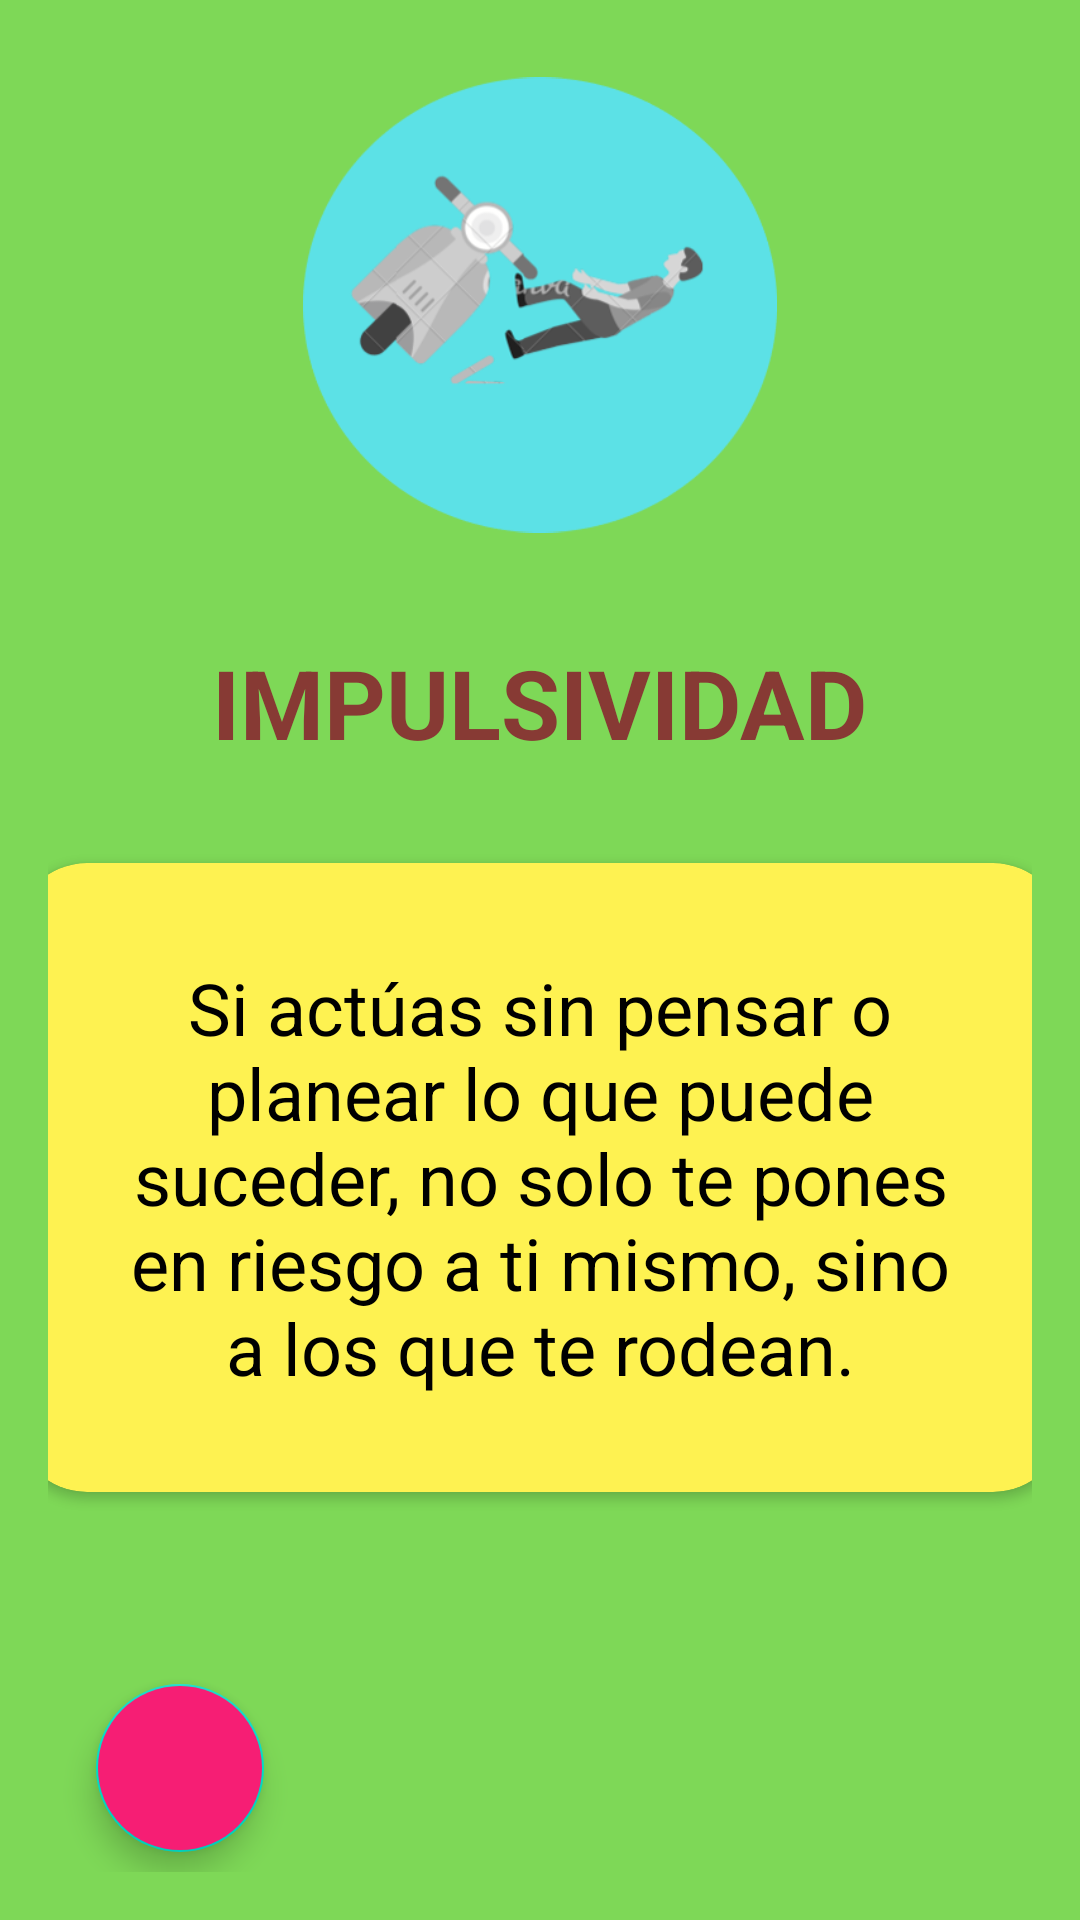

Here is an Android app screen rendered from its layout file. Give the layout XML and the strings, colors and styles it references.
<!-- AndroidManifest.xml: application theme Theme.Lmental -->
<!-- res/layout/activity_impulsiveness.xml -->
<?xml version="1.0" encoding="utf-8"?>
<LinearLayout xmlns:android="http://schemas.android.com/apk/res/android"
    xmlns:app="http://schemas.android.com/apk/res-auto"
    xmlns:tools="http://schemas.android.com/tools"
    android:layout_width="match_parent"
    android:layout_height="match_parent"
    android:background="@color/sub_background"
    android:padding="16dp"
    android:orientation="vertical"
    android:gravity="center"
    tools:context=".suicide.FourthOption.Impulsiveness">

    <ImageView
        android:layout_width="158dp"
        android:layout_height="158dp"
        android:src="@drawable/impulsiveness_round_ic"/>

    <TextView
        android:layout_marginVertical="32dp"
        android:layout_width="wrap_content"
        android:layout_height="wrap_content"
        android:text="Impulsividad"
        android:textStyle="bold"
        android:textAllCaps="true"
        android:textSize="32sp"
        android:textColor="#873A34"/>

    <androidx.cardview.widget.CardView
        android:layout_width="350dp"
        android:layout_height="wrap_content"
        app:cardBackgroundColor="@color/main_background"
        app:cardCornerRadius="24dp">

        <LinearLayout
            android:layout_width="wrap_content"
            android:layout_height="wrap_content"
            android:orientation="vertical"
            android:padding="32dp">
            <TextView
                android:layout_width="wrap_content"
                android:layout_height="wrap_content"
                android:textColor="@color/black"
                android:gravity="center"
                android:textSize="24sp"
                android:text="Si actúas sin pensar o planear lo que puede suceder, no solo te pones en riesgo a ti mismo, sino a los que te rodean."/>

        </LinearLayout>

    </androidx.cardview.widget.CardView>

    <com.google.android.material.floatingactionbutton.FloatingActionButton
        android:id="@+id/fabImpulsivenessReturn"
        android:layout_width="wrap_content"
        android:layout_height="wrap_content"
        android:layout_marginTop="64dp"
        android:layout_marginLeft="16dp"
        android:layout_gravity="start"
        android:backgroundTint="#F61E74"
        android:src="@drawable/ic_return" />


</LinearLayout>
<!-- resources referenced by this layout -->
<resources>
  <color name="black">#FF000000</color>
  <color name="main_background">#FEF251</color>
  <color name="sub_background">#7ED857</color>
  <!-- drawable impulsiveness_round_ic: png bitmap (drawable, 25652 bytes) -->
  <style name="Theme.Lmental" parent="Theme.MaterialComponents.DayNight.DarkActionBar">
          
          <item name="colorPrimary">@color/purple_500</item>
          <item name="colorPrimaryVariant">@color/purple_700</item>
          <item name="colorOnPrimary">@color/white</item>
          
          <item name="colorSecondary">@color/teal_200</item>
          <item name="colorSecondaryVariant">@color/teal_700</item>
          <item name="colorOnSecondary">@color/black</item>
          
          <item name="android:statusBarColor">?attr/colorPrimaryVariant</item>
          
      </style>
  <color name="purple_500">#FF6200EE</color>
  <color name="purple_700">#FF3700B3</color>
  <color name="white">#FFFFFFFF</color>
  <color name="teal_200">#FF03DAC5</color>
  <color name="teal_700">#FF018786</color>
</resources>
